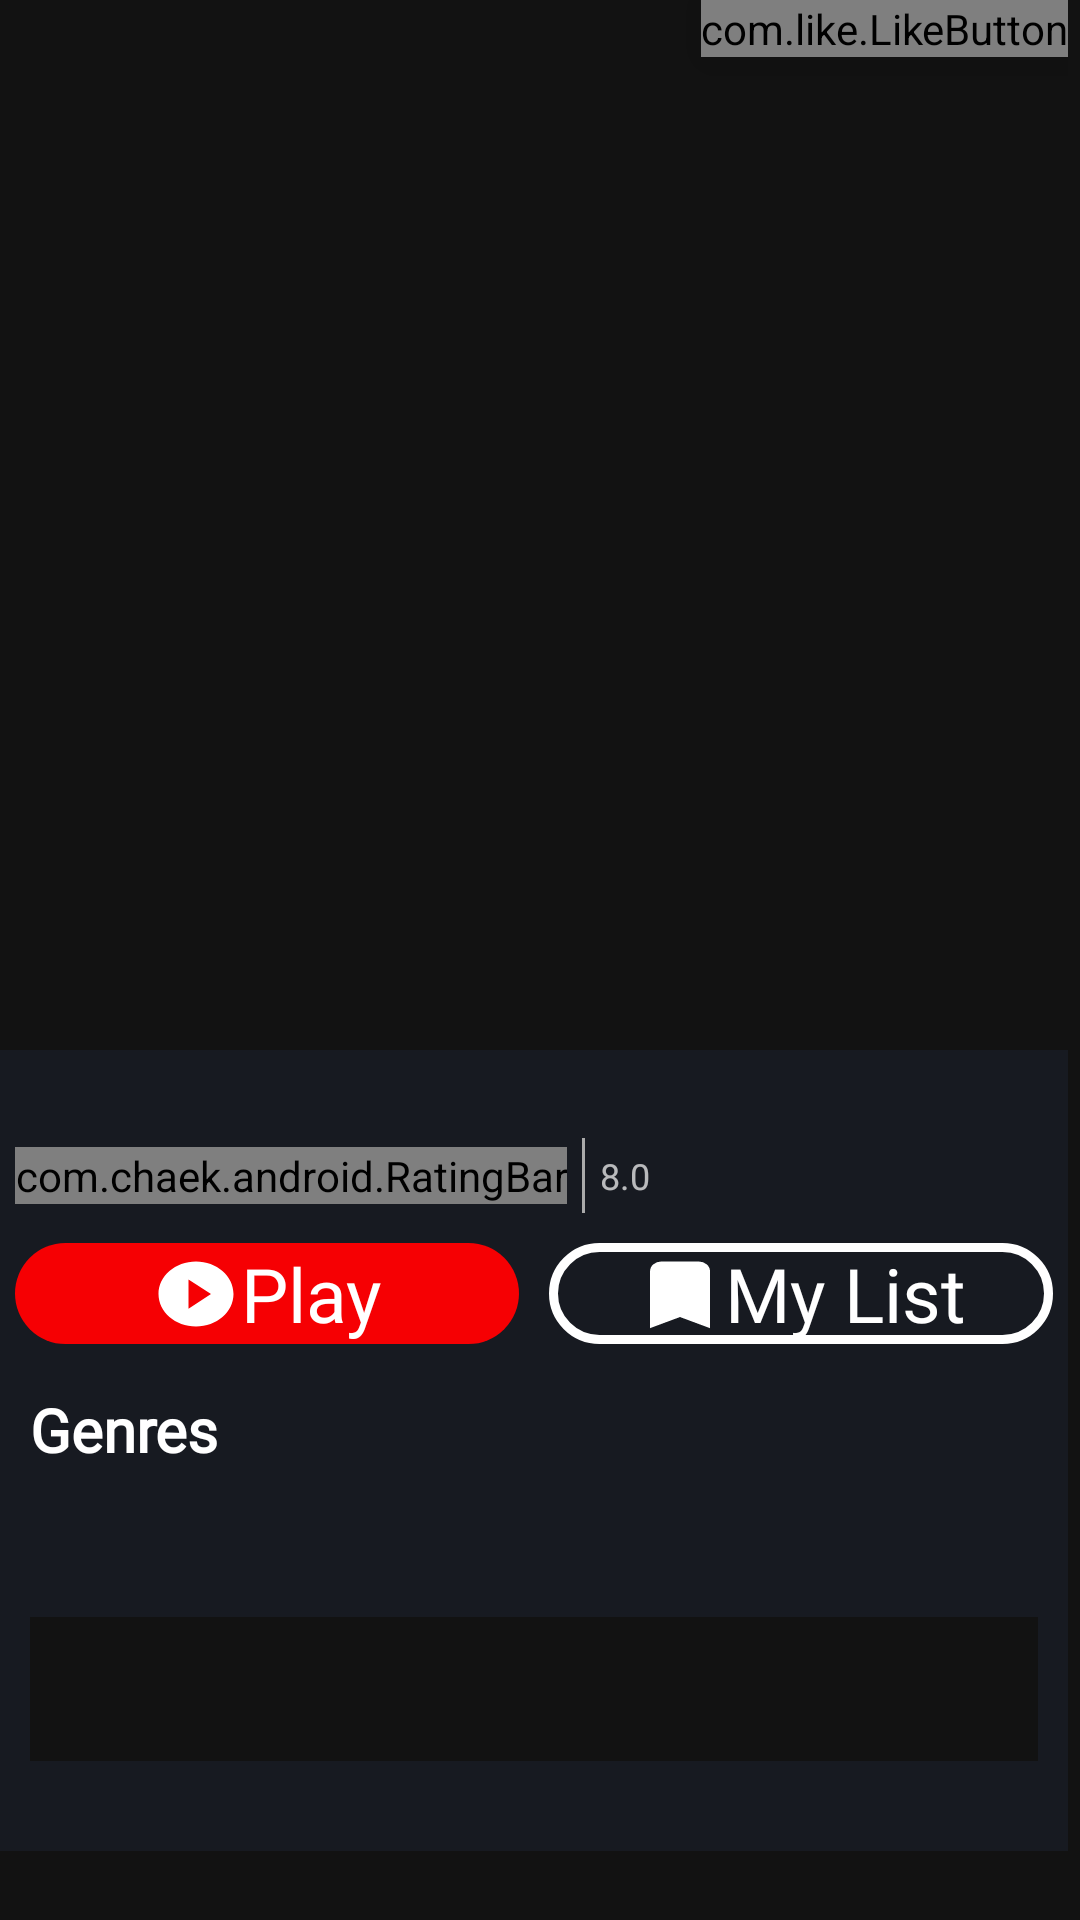

Layout XML and referenced resources for this Android screen:
<!-- AndroidManifest.xml: application theme Theme.NativeMovieApp -->
<!-- res/layout/frament_movie_detail.xml -->
<?xml version="1.0" encoding="utf-8"?>
<RelativeLayout
    xmlns:android="http://schemas.android.com/apk/res/android"
    xmlns:tools="http://schemas.android.com/tools"
    xmlns:app="http://schemas.android.com/apk/res-auto"
    android:layout_height="wrap_content"
    android:layout_width="match_parent"
    android:id="@+id/fragment_movie_detail"
    >
    <ScrollView
            android:layout_height="wrap_content"
        android:layout_width="match_parent"
        android:scrollbarStyle="insideInset"
        >
        <RelativeLayout
            android:layout_width="match_parent"
            android:layout_height="wrap_content"
            tools:context=".MovieDetailFragment">

            <androidx.constraintlayout.widget.ConstraintLayout
                android:id="@+id/img_container"
                android:layout_width="match_parent"
                android:layout_height="350dp">
                <com.like.LikeButton
                    android:id="@+id/btn_favorite"
                    android:elevation="10dp"
                    android:layout_width="wrap_content"
                    android:layout_height="wrap_content"
                    android:layout_gravity="top|end"
                    app:icon_type="heart"
                    app:like_drawable="@drawable/thumb_on_icon"
                    app:unlike_drawable="@drawable/thumb_off_icon"
                    app:icon_size="35dp"
                    app:anim_scale_factor="2"
                    app:layout_constraintRight_toRightOf="parent"
                    app:layout_constraintTop_toTopOf="parent"/>
            <ImageView android:layout_width="match_parent"
                android:layout_height="match_parent"
                android:src="@drawable/testposter"
                android:id="@+id/detail_image"
                android:alpha="0.7"
                android:scaleType="centerCrop"/>
            </androidx.constraintlayout.widget.ConstraintLayout>

            <RelativeLayout android:layout_width="match_parent"
                android:layout_height="match_parent"
                android:layout_below="@id/img_container"
                android:background="#171a21"
                android:id="@+id/information_card"
                android:orientation="vertical"
                >
                <LinearLayout android:layout_width="match_parent"
                    android:layout_height="wrap_content"
                    android:layout_alignParentTop="true"
                    android:orientation="horizontal"
                    android:weightSum="1"
                    android:id="@+id/title_line">

                    <TextView android:layout_width="0dp"
                        android:layout_height="wrap_content"
                        android:textFontWeight="700"
                        android:fontFamily="@font/myfont"
                        android:textSize="22sp"
                        tools:text="Avatar 2"
                        android:layout_marginLeft="5sp"
                        android:gravity="center_vertical"
                        android:textColor="@color/white"
                        android:layout_weight="1"
                        android:id="@+id/detail_title"/>


                </LinearLayout>

                <androidx.constraintlayout.widget.ConstraintLayout android:layout_width="match_parent"
                    android:layout_height="25sp"
                    android:layout_below="@id/title_line"
                    android:id="@+id/rating_line"
                    android:orientation="horizontal"
                    >
                    <com.chaek.android.RatingBar android:layout_width="wrap_content"
                        android:layout_height="wrap_content"
                        app:rating_star_height="15sp"
                        app:rating_star_width="15sp"
                        app:rating_star_color="#f60003"
                        app:rating_star_empty_color="#C55C5D"
                        app:rating_star_tint="true"
                        android:id="@+id/detail_rating"
                        android:layout_marginStart="5sp"
                        app:rating_flag="FIVE"
                        app:layout_constraintBottom_toBottomOf="parent"
                        app:layout_constraintTop_toTopOf="parent"
                        app:layout_constraintLeft_toLeftOf="parent"
                        android:foregroundGravity="center_vertical"/>

                    />
                    <View
                        android:id="@+id/first_divider"
                        android:layout_width="1dp"
                        android:layout_height="match_parent"
                        android:background="@android:color/darker_gray"
                        app:layout_constraintLeft_toRightOf="@id/detail_rating"
                        android:layout_marginLeft="5sp"
                        app:layout_constraintTop_toTopOf="parent"
                        app:layout_constraintBottom_toBottomOf="parent"/>

                    <TextView android:layout_width="wrap_content"
                        android:layout_height="wrap_content"
                        app:layout_constraintBottom_toBottomOf="parent"
                        app:layout_constraintTop_toTopOf="parent"
                        app:layout_constraintLeft_toRightOf="@id/first_divider"
                        android:layout_marginLeft="5sp"
                        android:text="8.0"
                        android:textSize="12sp"
                        android:id="@+id/detail_score"
                        />


                </androidx.constraintlayout.widget.ConstraintLayout>


                <LinearLayout android:layout_width="match_parent"
                    android:layout_height="wrap_content"
                    android:elevation="3dp"
                    android:layout_marginTop="5dp"
                    android:id="@+id/button_line"
                    android:layout_below="@id/rating_line"
                    android:orientation="horizontal"

                    >
                    <LinearLayout android:layout_width="0dp"
                        android:layout_height="wrap_content"
                        android:layout_weight="1"
                        android:background="@drawable/rounded_playbutton"
                        android:id="@+id/play_button"
                        android:gravity="center_horizontal"
                        android:layout_margin="5dp"
                        >
                        <ImageView android:layout_width="wrap_content"
                            android:layout_height="match_parent"
                            android:src="@drawable/play_icon"
                            android:scaleType="center"/>
                        <TextView android:layout_width="wrap_content"
                            android:layout_height="wrap_content"
                            android:textSize="25dp"
                            android:textStyle="normal"
                            android:textColor="@color/white"
                            android:fontFamily="@font/myfont"
                            android:text="Play"
                            android:gravity="center_vertical"/>
                    </LinearLayout>
                    <LinearLayout
                        android:layout_width="0dp"
                        android:layout_height="match_parent"
                        android:layout_weight="1"
                        android:gravity="center_horizontal"
                        android:layout_margin="5dp"
                        android:background="@drawable/rounded_button"
                        >
                        <ImageView android:layout_width="wrap_content"
                            android:layout_height="match_parent"
                            android:src="@drawable/bookmark_icon_white"
                            android:scaleType="center"/>
                        <TextView android:layout_width="wrap_content"
                            android:layout_height="wrap_content"
                            android:textSize="25dp"
                            android:textStyle="normal"
                            android:textColor="@color/white"
                            android:fontFamily="@font/myfont"
                            android:text="My List"
                            android:gravity="center_vertical"/>
                    </LinearLayout>
                </LinearLayout>

                <androidx.constraintlayout.widget.ConstraintLayout android:layout_width="match_parent"
                    android:layout_height="wrap_content"
                    android:layout_below="@id/button_line"
                    android:orientation="horizontal"
                    android:id="@+id/genres_line"
                    android:layout_marginTop="10dp">
                    <TextView android:id="@+id/genres"
                        android:layout_width="wrap_content"
                        android:layout_height="wrap_content"
                        android:text="Genres"
                        android:fontFamily="@font/myfont"
                        android:textColor="@color/white"
                        android:layout_marginStart="10sp"
                        android:textSize="20sp"
                        android:textStyle="bold"
                        app:layout_constraintLeft_toLeftOf="parent"
                        app:layout_constraintBottom_toBottomOf="parent"
                        app:layout_constraintTop_toTopOf="parent"
                        />
                    <androidx.recyclerview.widget.RecyclerView android:id="@+id/detail_genresRCV"
                        android:layout_width="wrap_content"
                        android:layout_height="match_parent"
                        app:layout_constraintTop_toTopOf="parent"
                        app:layout_constraintLeft_toRightOf="@id/genres"
                        android:layout_marginLeft="4dp"/>
                </androidx.constraintlayout.widget.ConstraintLayout>

                <TextView android:layout_width="match_parent"
                    android:layout_height="wrap_content"
                    android:layout_below="@id/genres_line"
                    android:id="@+id/detail_overview"
                    android:layout_margin="10sp"
                    android:textColor="@color/white"
                    android:fontFamily="@font/myfont"/>
                <com.google.android.material.tabs.TabLayout
                        android:layout_width="match_parent"
                        android:layout_height="wrap_content"
                        android:id="@+id/tablayout_detailMovie"
                        android:layout_below="@+id/detail_overview"
                        app:tabMode="fixed"
                        android:layout_marginTop="10sp" android:layout_marginStart="10sp"
                        android:layout_marginEnd="10sp" android:layout_marginBottom="10sp">

                </com.google.android.material.tabs.TabLayout>

                <androidx.viewpager2.widget.ViewPager2 android:layout_width="match_parent"
                    android:layout_height="wrap_content"
                    android:id="@+id/viewpager_detaiMovie"
                    android:layout_below="@+id/tablayout_detailMovie"
                    android:layout_margin="10sp"
                    >

                </androidx.viewpager2.widget.ViewPager2>
            </RelativeLayout>

        </RelativeLayout>
    </ScrollView>
</RelativeLayout>
<!-- resources referenced by this layout -->
<resources>
  <color name="white">#FFFFFFFF</color>
  <!-- drawable bookmark_icon_white (drawable) -->
  <vector android:height="26dp"
          android:viewportHeight="24" android:viewportWidth="24"
          android:width="30dp" xmlns:android="http://schemas.android.com/apk/res/android">
      <path android:strokeColor="@color/white" android:strokeWidth="2" android:fillColor="@color/white" android:pathData="M17,3H7c-1.1,0 -1.99,0.9 -1.99,2L5,21l7,-3 7,3V5c0,-1.1 -0.9,-2 -2,-2z"/>
  
  </vector>
  <!-- drawable play_icon (drawable) -->
  <vector android:height="26dp"
          android:viewportHeight="24" android:viewportWidth="24"
          android:width="30dp" xmlns:android="http://schemas.android.com/apk/res/android">
      <path android:fillColor="@android:color/white"
            android:pathData="M12,2C6.48,2 2,6.48 2,12s4.48,10 10,10 10,-4.48 10,-10S17.52,2 12,2zM10,16.5v-9l6,4.5 -6,4.5z"/>
  </vector>
  <!-- drawable rounded_button (drawable) -->
  <?xml version="1.0" encoding="utf-8"?>
  <shape xmlns:android="http://schemas.android.com/apk/res/android"
         android:shape="rectangle">
  
      <corners
              android:radius="32dp"/>
      <stroke android:color="@color/white"
              android:width="3dp"/>
  
      <solid
              android:color="@color/transparent" />
  </shape>
  <!-- drawable rounded_playbutton (drawable) -->
  <?xml version="1.0" encoding="utf-8"?>
  <shape xmlns:android="http://schemas.android.com/apk/res/android"
         android:shape="rectangle">
  
      <corners
              android:radius="32dp"/>
  
      <solid
              android:color="#f60003" />
  
  </shape>
  <!-- drawable thumb_off_icon (drawable) -->
  <vector android:height="24dp" android:tint="#EC7171"
      android:viewportHeight="24" android:viewportWidth="24"
      android:width="24dp" xmlns:android="http://schemas.android.com/apk/res/android">
      <path android:fillColor="#EC7171" android:pathData="M16.5,3c-1.74,0 -3.41,0.81 -4.5,2.09C10.91,3.81 9.24,3 7.5,3 4.42,3 2,5.42 2,8.5c0,3.78 3.4,6.86 8.55,11.54L12,21.35l1.45,-1.32C18.6,15.36 22,12.28 22,8.5 22,5.42 19.58,3 16.5,3zM12.1,18.55l-0.1,0.1 -0.1,-0.1C7.14,14.24 4,11.39 4,8.5 4,6.5 5.5,5 7.5,5c1.54,0 3.04,0.99 3.57,2.36h1.87C13.46,5.99 14.96,5 16.5,5c2,0 3.5,1.5 3.5,3.5 0,2.89 -3.14,5.74 -7.9,10.05z"/>
  </vector>
  <!-- drawable thumb_on_icon (drawable) -->
  <vector android:height="24dp" android:tint="#EC7171"
      android:viewportHeight="24" android:viewportWidth="24"
      android:width="24dp" xmlns:android="http://schemas.android.com/apk/res/android">
      <path android:fillColor="@android:color/white" android:pathData="M12,21.35l-1.45,-1.32C5.4,15.36 2,12.28 2,8.5 2,5.42 4.42,3 7.5,3c1.74,0 3.41,0.81 4.5,2.09C13.09,3.81 14.76,3 16.5,3 19.58,3 22,5.42 22,8.5c0,3.78 -3.4,6.86 -8.55,11.54L12,21.35z"/>
  </vector>
  <style name="Theme.NativeMovieApp" parent="Theme.MaterialComponents.NoActionBar">
          
          <item name="colorPrimary">@color/primary</item>
          <item name="colorPrimaryVariant">@color/accent</item>
          <item name="colorOnPrimary">@color/white</item>
          
          <item name="colorSecondary">@color/teal_200</item>
          <item name="colorSecondaryVariant">@color/teal_700</item>
          <item name="colorOnSecondary">@color/black</item>
          
          <item name="android:statusBarColor">?attr/colorPrimaryVariant</item>
          
      </style>
  <color name="transparent">#00FFFFFF</color>
  <color name="primary">#EA2618</color>
  <color name="accent">#FF921C</color>
  <color name="teal_200">#FF03DAC5</color>
  <color name="teal_700">#FF018786</color>
  <color name="black">#FF000000</color>
</resources>
